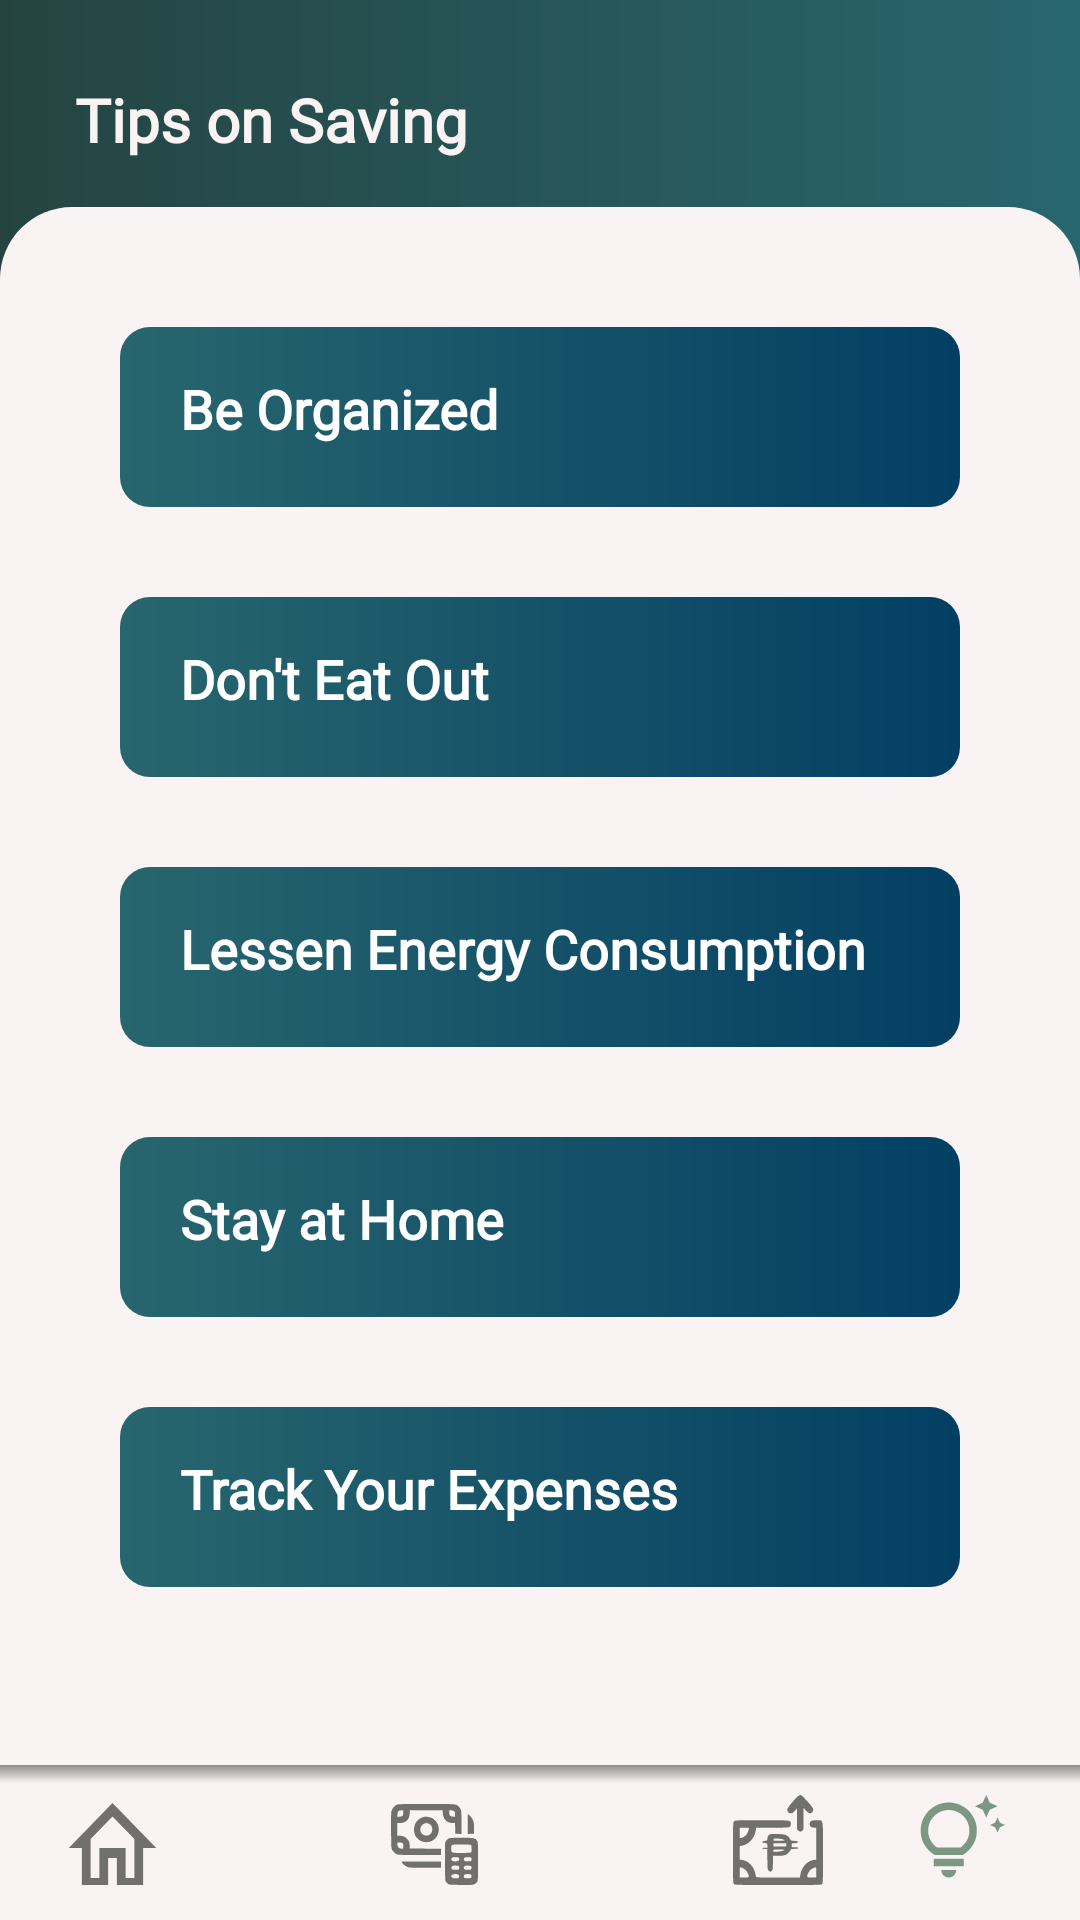

Here is an Android app screen rendered from its layout file. Give the layout XML and the strings, colors and styles it references.
<!-- AndroidManifest.xml: application theme AppThemeLight -->
<!-- res/layout/activity_tips.xml -->
<?xml version="1.0" encoding="utf-8"?>
<androidx.constraintlayout.widget.ConstraintLayout xmlns:android="http://schemas.android.com/apk/res/android"
    xmlns:app="http://schemas.android.com/apk/res-auto"
    xmlns:tools="http://schemas.android.com/tools"
    android:layout_width="match_parent"
    android:layout_height="match_parent"
    android:background="@drawable/bg_tobebudgeted"
    android:layout_marginBottom="?attr/actionBarSize"
    android:layout_marginTop="25dp"
    tools:context=".Tips">

    <TextView
        android:id="@+id/textView19"
        android:layout_width="match_parent"
        android:layout_height="80dp"
        android:fontFamily="@font/quicksand"
        android:gravity="center_vertical"
        android:paddingLeft="25dp"
        android:text="Tips on Saving"
        android:textColor="#F9F3F3"
        android:textSize="20sp"
        android:textStyle="bold" />

    <LinearLayout
        android:id="@+id/linearLayout"
        android:layout_width="match_parent"
        android:layout_height="571dp"
        android:background="@drawable/bg_border_white"
        android:orientation="vertical"
        app:layout_constraintBottom_toBottomOf="parent"
        tools:layout_editor_absoluteX="0dp">

        <androidx.cardview.widget.CardView
            android:id="@+id/card1"
            android:layout_width="match_parent"
            android:layout_height="60dp"
            android:layout_marginLeft="40dp"
            android:layout_marginTop="40dp"
            android:layout_marginRight="40dp"
            app:cardBackgroundColor="?attr/transparentBG"
            app:cardElevation="0dp"
            app:cardCornerRadius="10dp">

            <RelativeLayout
                android:id="@+id/rcard1"
                android:layout_width="match_parent"
                android:layout_height="match_parent"
                android:background="@drawable/border_budget">

                <TextView
                    android:id="@+id/tipsTitle1"
                    android:layout_width="wrap_content"
                    android:layout_height="wrap_content"
                    android:layout_alignParentTop="true"
                    android:layout_marginStart="20dp"
                    android:layout_marginTop="15dp"
                    android:fontFamily="@font/quicksand"
                    android:text="@string/tip1"
                    android:textColor="#FFFFFF"
                    android:textSize="18sp"
                    android:textStyle="bold" />
            </RelativeLayout>
        </androidx.cardview.widget.CardView>

        <androidx.cardview.widget.CardView
            android:id="@+id/card2"
            android:layout_width="match_parent"
            android:layout_height="60dp"
            android:layout_marginLeft="40dp"
            android:layout_marginTop="30dp"
            android:layout_marginRight="40dp"
            app:cardBackgroundColor="?attr/transparentBG"
            app:cardElevation="0dp"
            app:cardCornerRadius="10dp">

            <RelativeLayout
                android:layout_width="match_parent"
                android:layout_height="match_parent"
                android:background="@drawable/border_budget">

                <TextView
                    android:id="@+id/tipsTitle2"
                    android:layout_width="wrap_content"
                    android:layout_height="wrap_content"
                    android:layout_alignParentTop="true"
                    android:layout_marginStart="20dp"
                    android:layout_marginTop="15dp"
                    android:fontFamily="@font/quicksand"
                    android:text="@string/tip2"
                    android:textColor="#FFFFFF"
                    android:textSize="18sp"
                    android:textStyle="bold" />
            </RelativeLayout>
        </androidx.cardview.widget.CardView>

        <androidx.cardview.widget.CardView
            android:id="@+id/card3"
            android:layout_width="match_parent"
            android:layout_height="60dp"
            android:layout_marginLeft="40dp"
            android:layout_marginTop="30dp"
            android:layout_marginRight="40dp"
            app:cardBackgroundColor="?attr/transparentBG"
            app:cardElevation="0dp"
            app:cardCornerRadius="10dp">

            <RelativeLayout
                android:layout_width="match_parent"
                android:layout_height="match_parent"
                android:background="@drawable/border_budget">

                <TextView
                    android:id="@+id/tipsTitle3"
                    android:layout_width="wrap_content"
                    android:layout_height="wrap_content"
                    android:layout_alignParentTop="true"
                    android:layout_marginStart="20dp"
                    android:layout_marginTop="15dp"
                    android:fontFamily="@font/quicksand"
                    android:text="@string/tip3"
                    android:textColor="#FFFFFF"
                    android:textSize="18sp"
                    android:textStyle="bold" />
            </RelativeLayout>
        </androidx.cardview.widget.CardView>

        <androidx.cardview.widget.CardView
            android:id="@+id/card4"
            android:layout_width="match_parent"
            android:layout_height="60dp"
            android:layout_marginLeft="40dp"
            android:layout_marginTop="30dp"
            android:layout_marginRight="40dp"
            app:cardBackgroundColor="?attr/transparentBG"
            app:cardElevation="0dp"
            app:cardCornerRadius="10dp">

            <RelativeLayout
                android:layout_width="match_parent"
                android:layout_height="match_parent"
                android:background="@drawable/border_budget">

                <TextView
                    android:id="@+id/tipsTitle4"
                    android:layout_width="wrap_content"
                    android:layout_height="wrap_content"
                    android:layout_alignParentTop="true"
                    android:layout_marginStart="20dp"
                    android:layout_marginTop="15dp"
                    android:fontFamily="@font/quicksand"
                    android:text="@string/tip4"
                    android:textColor="#FFFFFF"
                    android:textSize="18sp"
                    android:textStyle="bold" />
            </RelativeLayout>
        </androidx.cardview.widget.CardView>

        <androidx.cardview.widget.CardView
            android:id="@+id/card5"
            android:layout_width="match_parent"
            android:layout_height="60dp"
            android:layout_marginLeft="40dp"
            android:layout_marginTop="30dp"
            android:layout_marginRight="40dp"
            app:cardBackgroundColor="?attr/transparentBG"
            app:cardElevation="0dp"
            app:cardCornerRadius="10dp">

            <RelativeLayout
                android:layout_width="match_parent"
                android:layout_height="match_parent"
                android:background="@drawable/border_budget">

                <TextView
                    android:id="@+id/tipsTitle5"
                    android:layout_width="wrap_content"
                    android:layout_height="wrap_content"
                    android:layout_alignParentTop="true"
                    android:layout_marginStart="20dp"
                    android:layout_marginTop="15dp"
                    android:fontFamily="@font/quicksand"
                    android:text="@string/tip5"
                    android:textColor="#FFFFFF"
                    android:textSize="18sp"
                    android:textStyle="bold" />
            </RelativeLayout>
        </androidx.cardview.widget.CardView>
    </LinearLayout>

    <RelativeLayout
        android:layout_width="match_parent"
        android:layout_height="40dp"
        android:background="@drawable/bg_navbar"
        android:paddingLeft="20dp"
        android:paddingRight="20dp"
        app:layout_constraintBottom_toBottomOf="@+id/linearLayout"
        app:layout_constraintTop_toBottomOf="@+id/textView19"
        app:layout_constraintVertical_bias="0.9775"
        tools:layout_editor_absoluteX="0dp">

        <Button
            android:id="@+id/btnHome"
            android:layout_width="35dp"
            android:layout_height="40dp"
            android:layout_alignParentBottom="true"
            android:layout_marginEnd="200dp"
            android:layout_marginBottom="-8dp"
            android:background="@drawable/ic_outline_home_24" />

        <Button
            android:id="@+id/btnBudgeted"
            android:layout_width="29dp"
            android:layout_height="27dp"
            android:layout_alignParentBottom="true"
            android:layout_marginStart="-125dp"
            android:layout_marginBottom="0dp"
            android:layout_toEndOf="@+id/btnHome"
            android:background="@drawable/ic_icon_budget" />

        <Button
            android:id="@+id/btnExpenses"
            android:layout_width="30dp"
            android:layout_height="30dp"
            android:layout_alignParentBottom="true"
            android:layout_marginStart="85dp"
            android:layout_marginBottom="0dp"
            android:layout_toEndOf="@+id/btnBudgeted"
            android:background="@drawable/ic_icon_expense" />

        <Button
            android:id="@+id/btnTips"
            android:layout_width="30dp"
            android:layout_height="30dp"
            android:layout_alignParentEnd="true"
            android:layout_alignParentBottom="true"
            android:layout_marginEnd="5dp"
            android:layout_marginBottom="0dp"
            android:background="@drawable/ic_outline_tips_and_updates_active" />
    </RelativeLayout>
</androidx.constraintlayout.widget.ConstraintLayout>
<!-- resources referenced by this layout -->
<resources>
  <!-- drawable bg_border_white (drawable) -->
  <?xml version="1.0" encoding="utf-8"?>
  <selector xmlns:android="http://schemas.android.com/apk/res/android">
      <item android:state_enabled="true" android:state_focused="true">
          <shape android:shape="rectangle">
              <solid android:color="?attr/bg"/>
              <corners android:topRightRadius="24dp" android:topLeftRadius="24dp"/>
          </shape>
      </item>
  
      <item android:state_enabled="true">
          <shape android:shape="rectangle">
              <solid android:color="?attr/bg"/>
              <corners android:topRightRadius="24dp" android:topLeftRadius="24dp"/>
          </shape>
      </item>
  </selector>
  <!-- drawable bg_navbar (drawable) -->
  <?xml version="1.0" encoding="utf-8"?>
  <selector xmlns:android="http://schemas.android.com/apk/res/android">
      <item>
          <shape android:shape="rectangle">
              <gradient
                  android:angle="270"
                  android:centerColor="#00FF0000"
                  android:centerY="0.15"
                  android:endColor="#00FF0000"
                  android:startColor="#6B000000" />
  
          </shape>
      </item>
  </selector>
  <!-- drawable bg_tobebudgeted (drawable) -->
  <?xml version="1.0" encoding="utf-8"?>
  <shape xmlns:android="http://schemas.android.com/apk/res/android">
  
      <gradient
          android:angle="360"
          android:startColor="#254441"
          android:endColor="#28666E"
          android:type="linear"
          >
      </gradient>
  </shape>
  <!-- drawable border_budget (drawable) -->
  <?xml version="1.0" encoding="utf-8"?>
  <shape xmlns:android="http://schemas.android.com/apk/res/android">
  
      <gradient
          android:angle="360"
          android:startColor="#28666E"
          android:endColor="#033F63"
          android:type="linear"
          >
      </gradient>
  
  </shape>
  <!-- drawable ic_outline_home_24 (drawable) -->
  <vector
      android:height="24dp"
      android:tint="?attr/colorControlNormal"
      android:viewportHeight="24"
      android:viewportWidth="24"
      android:width="24dp"
      xmlns:android="http://schemas.android.com/apk/res/android">
  
      <path
          android:fillColor="@android:color/white"
          android:strokeWidth="1"
          android:pathData="M12,5.69l5,4.5V18h-2v-6H9v6H7v-7.81l5,-4.5M12,3L2,12h3v8h6v-6h2v6h6v-8h3L12,3z"/>
  </vector>
  <string name="tip1">Be Organized</string>
  <string name="tip2">Don\'t Eat Out</string>
  <string name="tip3">Lessen Energy Consumption</string>
  <string name="tip4">Stay at Home</string>
  <string name="tip5">Track Your Expenses</string>
  <!-- drawable bg_white_textbox (drawable) -->
  <selector xmlns:android="http://schemas.android.com/apk/res/android">
      <item android:state_enabled="true" android:state_focused="true">
          <shape android:shape="rectangle">
              <solid android:color="@android:color/white"/>
              <corners android:radius="10dp"/>
              <stroke android:color="#CCCCCC" android:width="1dp"/>
          </shape>
      </item>
  
      <item android:state_enabled="true">
          <shape android:shape="rectangle">
              <solid android:color="@android:color/white"/>
              <corners android:radius="10dp"/>
              <stroke android:color="#CCCCCC" android:width="1dp"/>
          </shape>
      </item>
  </selector>
  <!-- drawable bg_resetpass (drawable) -->
  <?xml version="1.0" encoding="utf-8"?>
  <shape xmlns:android="http://schemas.android.com/apk/res/android">
  
      <gradient
          android:angle="270"
          android:startColor="#4C6663"
          android:endColor="#033F63"
          android:type="linear"
          >
      </gradient>
  
  </shape>
</resources>
